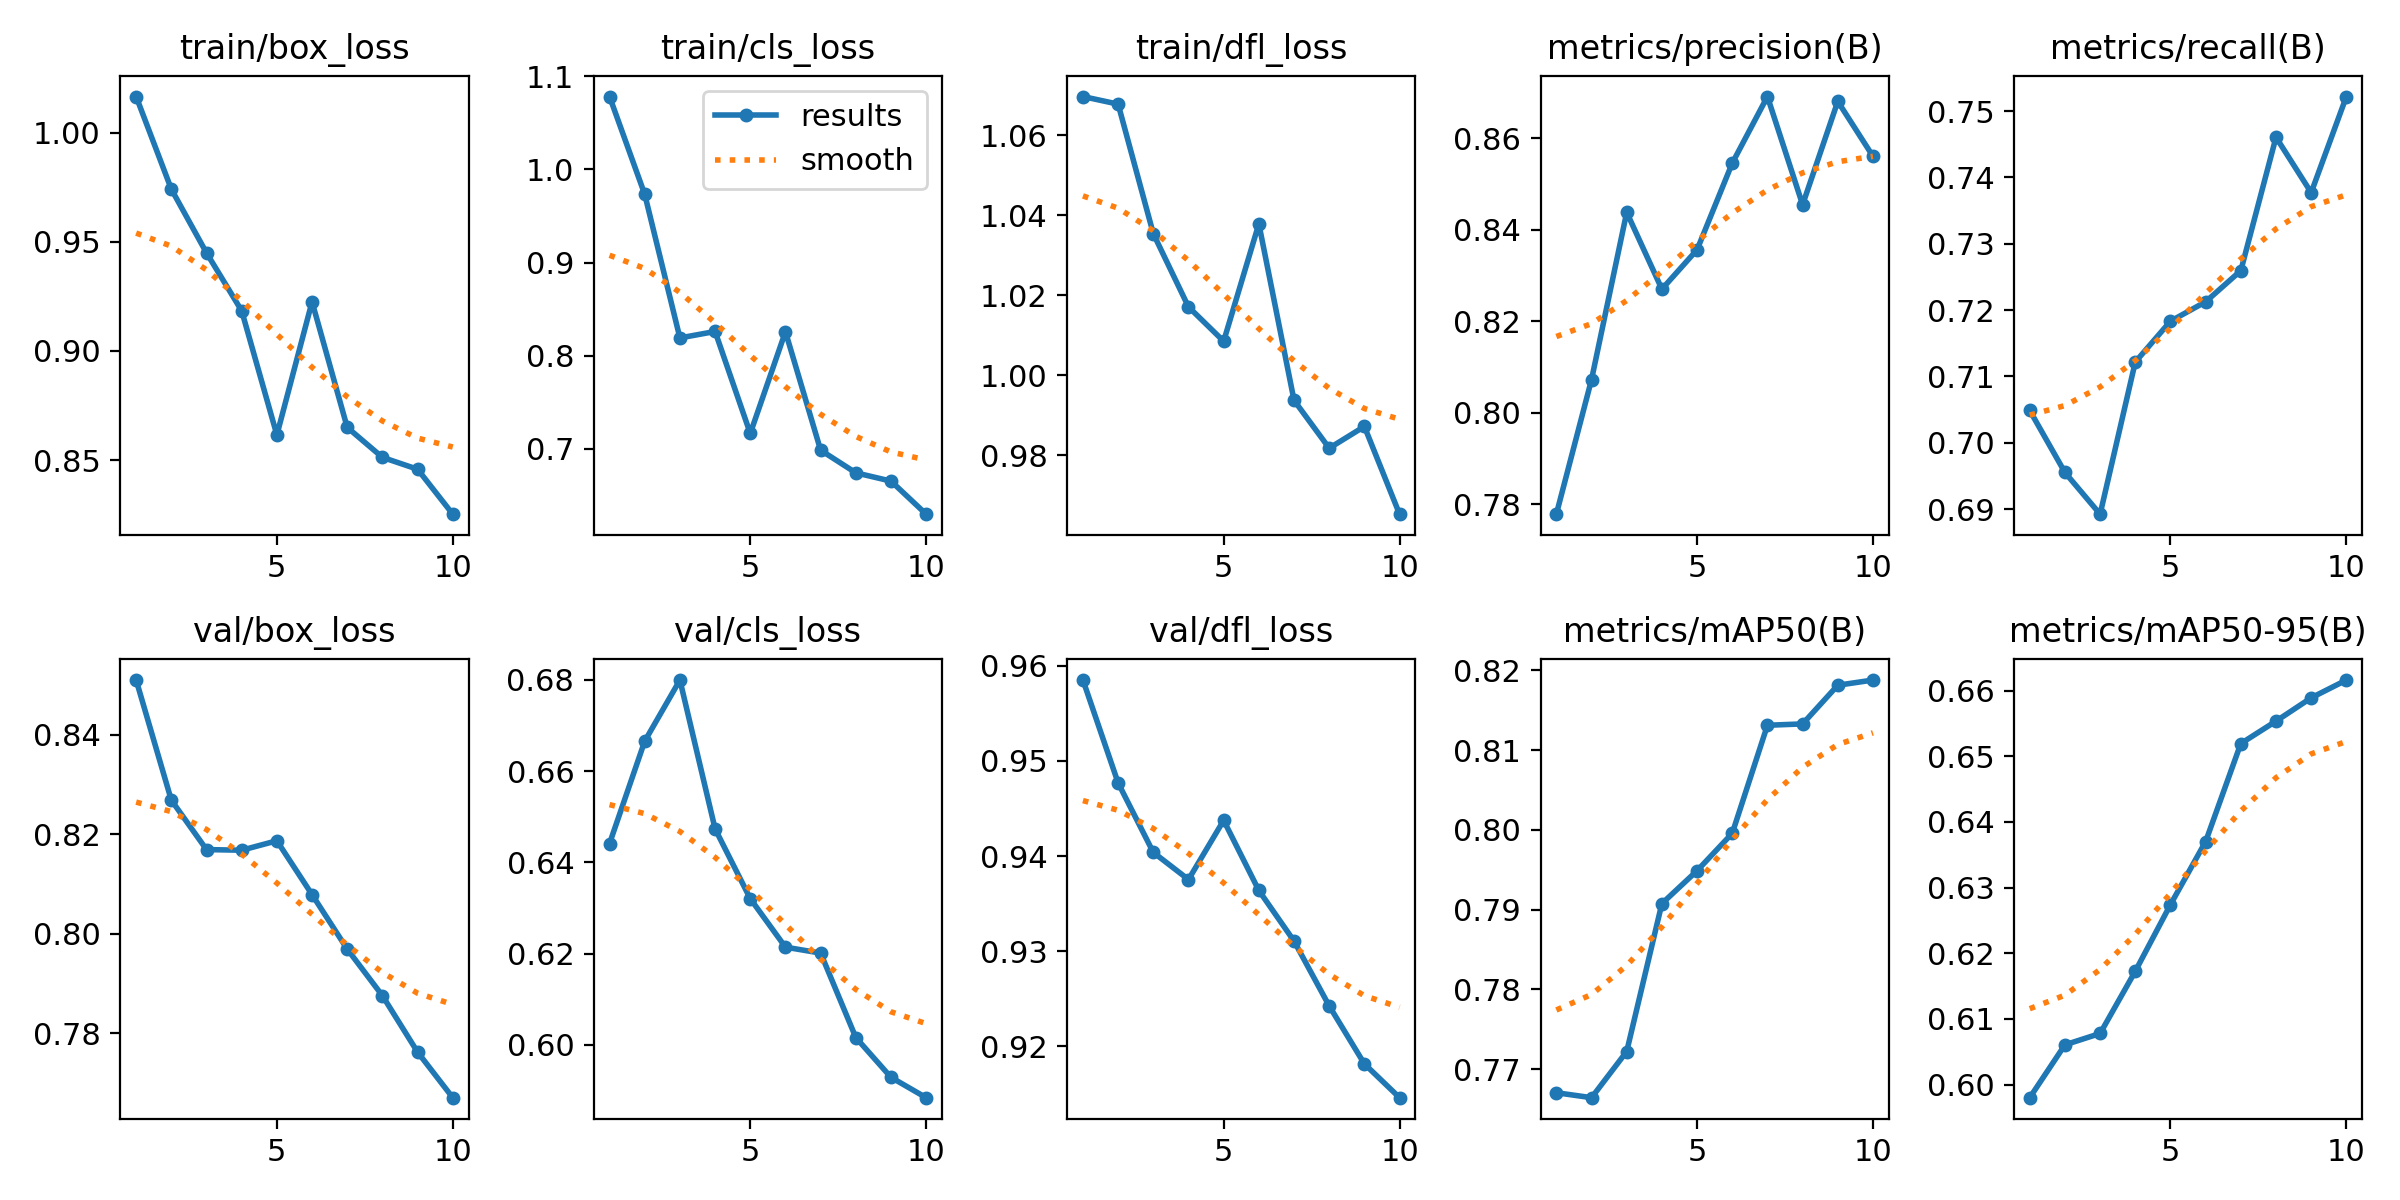

The table this chart was drawn from, first rows:
epoch, time, train/box_loss, train/cls_loss, train/dfl_loss, metrics/precision(B), metrics/recall(B), metrics/mAP50(B), metrics/mAP50-95(B), val/box_loss, val/cls_loss, val/dfl_loss, lr/pg0, lr/pg1, lr/pg2
1, 9.471, 1.017, 1.078, 1.07, 0.7779, 0.7049, 0.7671, 0.598, 0.851, 0.6441, 0.9585, 2.499e-05, 2.499e-05, 2.499e-05
2, 13.54, 0.9742, 0.9733, 1.068, 0.8073, 0.6955, 0.7664, 0.606, 0.8268, 0.6666, 0.9477, 4.61042e-05, 4.61042e-05, 4.61042e-05
3, 17.57, 0.945, 0.8191, 1.035, 0.8438, 0.6892, 0.7722, 0.6078, 0.8169, 0.68, 0.9404, 6.20347e-05, 6.20347e-05, 6.20347e-05
4, 21.54, 0.9184, 0.826, 1.017, 0.827, 0.7122, 0.7908, 0.6173, 0.8168, 0.6473, 0.9375, 7.27816e-05, 7.27816e-05, 7.27816e-05
5, 25.61, 0.8615, 0.7165, 1.008, 0.8356, 0.7183, 0.7949, 0.6274, 0.8187, 0.632, 0.9438, 7.1876e-05, 7.1876e-05, 7.1876e-05
6, 29.57, 0.9225, 0.8257, 1.038, 0.8545, 0.7212, 0.7996, 0.637, 0.8079, 0.6214, 0.9364, 6.0095e-05, 6.0095e-05, 6.0095e-05
7, 33.51, 0.865, 0.6985, 0.9937, 0.8691, 0.7259, 0.8131, 0.652, 0.7969, 0.6201, 0.9311, 4.8314e-05, 4.8314e-05, 4.8314e-05
8, 37.52, 0.8512, 0.6742, 0.9818, 0.8455, 0.746, 0.8133, 0.6554, 0.7876, 0.6016, 0.9243, 3.6533e-05, 3.6533e-05, 3.6533e-05
9, 41.47, 0.8458, 0.6653, 0.9872, 0.868, 0.7377, 0.8182, 0.6589, 0.7762, 0.5928, 0.9182, 2.4752e-05, 2.4752e-05, 2.4752e-05
10, 45.5, 0.8252, 0.6298, 0.9652, 0.856, 0.7522, 0.8188, 0.6616, 0.7671, 0.5884, 0.9146, 1.2971e-05, 1.2971e-05, 1.2971e-05
